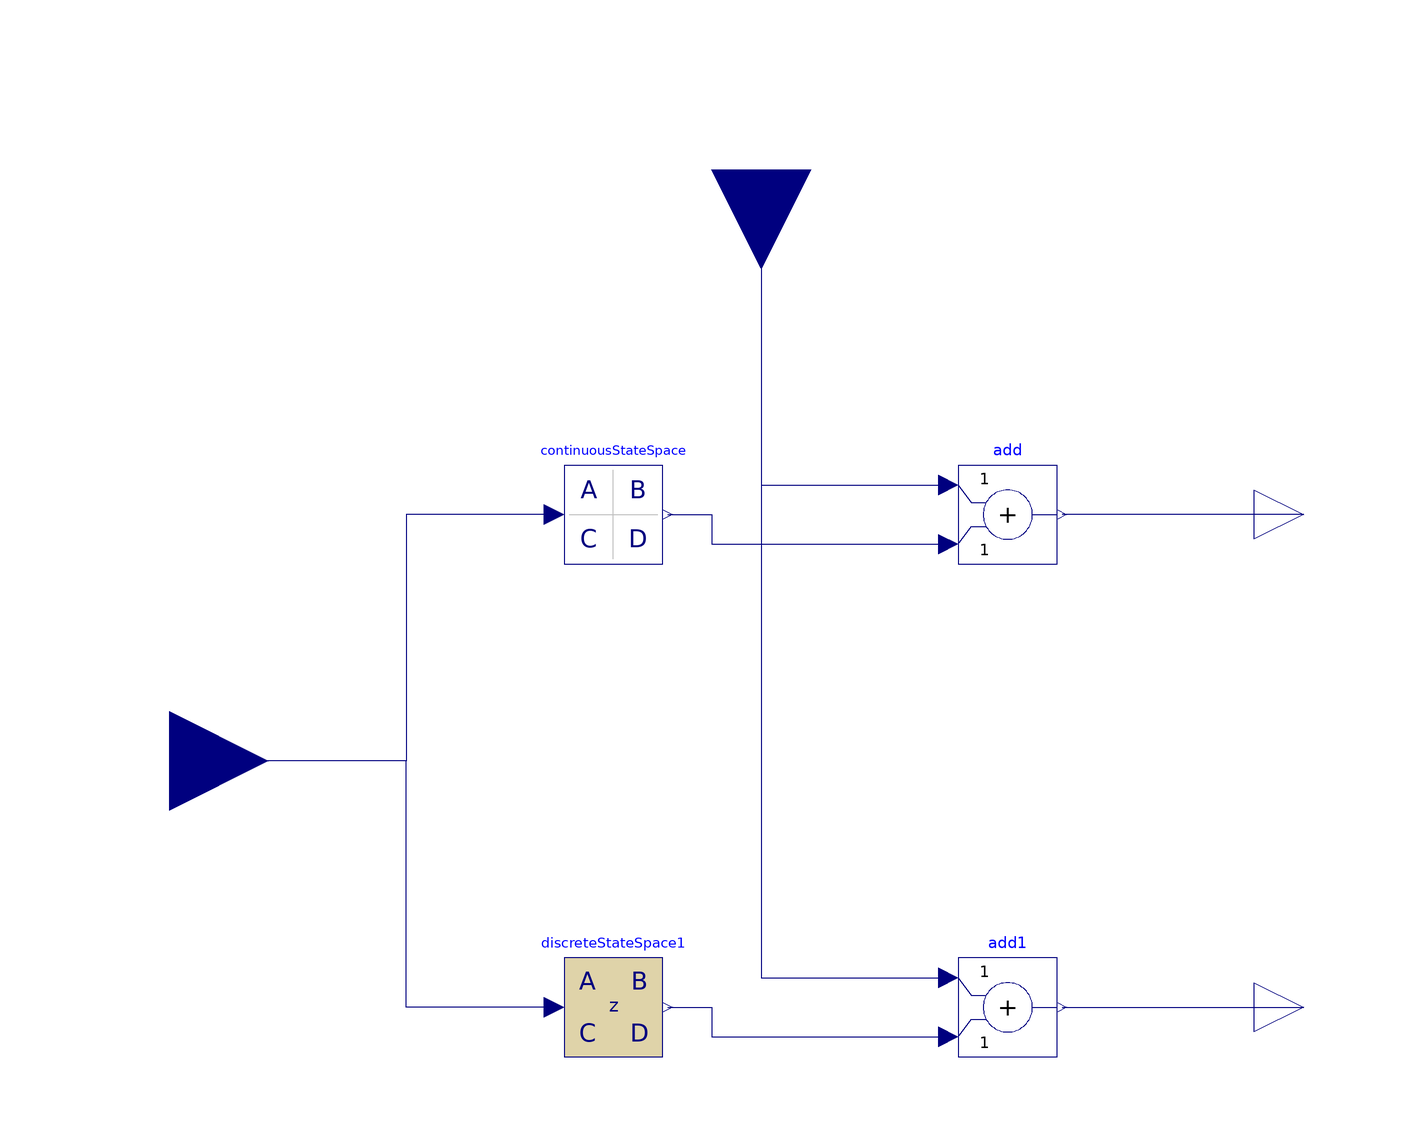

Above is the diagram view of the following Modelica model: its components placed by their Placement annotations and its connect equations drawn as lines.

model AirHeaterSSwithIO
  Modelica.Blocks.Continuous.StateSpace continuousStateSpace(
    A=[-36.7101449275362,-6.6159420289855,-7.65536231884058,6.2616038647343,
        3.76414685990339,-1.67716663446055,-0.545042619431027,1.23348130971551,
        1.7557135229916,1.20944823522395,-0.0493652340907831; 100,-2.07301986981474e-15,
        4.06661948586751e-15,3.98523825450699e-15,-9.13593748715871e-16,-2.04617452131031e-16,
        1.19055383585877e-15,6.01421562056504e-15,-1.27754505831381e-14,
        1.64348744598105e-14,8.12615624652681e-15; 0,10,1.33907987224807e-15,
        3.74351322127406e-15,6.13454452543879e-16,-6.03587750116804e-16,
        1.30065236284308e-16,1.6536679733558e-16,-1.2554487342403e-15,
        2.20807857485831e-15,2.13198180336727e-15; 0,0,-10,-3.84508713473349e-15,
        5.094923604681e-15,3.82472374016006e-15,-1.71513254255834e-15,
        4.70843074561815e-16,7.62416120957997e-16,-1.06691916701129e-15,-1.45351007807018e-15;
        0,0,0,10,2.08169146111602e-16,-9.35002420625499e-16,-1.15529698271845e-16,
        -3.38554043069654e-15,2.32422876810713e-15,-2.94266352611298e-15,-9.31849163678325e-16;
        0,0,0,0,-10,3.06865151449365e-15,-1.81327591545141e-15,-2.05996035292852e-15,
        -2.75172994938553e-15,-1.38840088216141e-15,-1.48048579712227e-15; 0,0,
        0,0,0,10,-1.18103320538715e-15,-2.90984616406911e-15,-4.14378666028816e-15,
        8.69571204726832e-16,6.25332591048254e-16; 0,0,0,0,0,0,-1,-2.00496458124039e-16,
        -1.18678414193152e-15,5.12781852892598e-16,4.35799679317935e-17; 0,0,0,
        0,0,0,0,0.999999999999998,7.07260241014436e-16,-3.5975729713928e-15,-1.33416436034521e-15;
        0,0,0,0,0,0,0,0,1,-2.66063492386505e-15,-1.73801627225452e-16; 0,0,0,0,
        0,0,0,0,0,-1,2.99760216648792e-15],
    B=[0.1; 0; 0; 0; 0; 0; 0; 0; 0; 0; 0],
    C=[1.52173913043478,-0.557971014492755,1.00434782608695,1.16057971014493,-0.947806763285022,
        -0.568684057971015,0.252748470209339,0.818423617820717,-1.84145314009662,
        2.59167478976562,1.72778319317706],
    D=[0],
    initType=Modelica.Blocks.Types.Init.NoInit)
    annotation (Placement(transformation(extent={{-40,40},{-20,60}})));
  Modelica.Blocks.Discrete.StateSpace discreteStateSpace1(
    A=[0.632898550724638,-0.066159420289855,-0.0765536231884058,
        0.062616038647343,0.0376414685990339,-0.0167716663446055,-0.00545042619431027,
        0.0123348130971551,0.017557135229916,0.0120944823522395,-0.000493652340907831;
        1,1,4.06661948586751e-17,3.98523825450699e-17,-9.13593748715871e-18,-2.04617452131031e-18,
        1.19055383585878e-17,6.01421562056504e-17,-1.27754505831381e-16,
        1.64348744598105e-16,8.12615624652681e-17; 0,0.1,1,3.74351322127407e-17,
        6.13454452543879e-18,-6.03587750116804e-18,1.30065236284308e-18,
        1.6536679733558e-18,-1.2554487342403e-17,2.20807857485831e-17,
        2.13198180336727e-17; 0,0,-0.1,1,5.094923604681e-17,
        3.82472374016006e-17,-1.71513254255834e-17,4.70843074561815e-18,
        7.62416120957997e-18,-1.06691916701129e-17,-1.45351007807018e-17; 0,0,0,
        0.1,1,-9.35002420625499e-18,-1.15529698271845e-18,-3.38554043069654e-17,
        2.32422876810713e-17,-2.94266352611298e-17,-9.31849163678325e-18; 0,0,0,
        0,-0.1,1,-1.81327591545141e-17,-2.05996035292852e-17,-2.75172994938553e-17,
        -1.38840088216141e-17,-1.48048579712227e-17; 0,0,0,0,0,0.1,1,-2.90984616406911e-17,
        -4.14378666028816e-17,8.69571204726832e-18,6.25332591048254e-18; 0,0,0,
        0,0,0,-0.01,1,-1.18678414193152e-17,5.12781852892598e-18,
        4.35799679317935e-19; 0,0,0,0,0,0,0,0.00999999999999998,1,-3.5975729713928e-17,
        -1.33416436034521e-17; 0,0,0,0,0,0,0,0,0.01,1,-1.73801627225452e-18; 0,
        0,0,0,0,0,0,0,0,-0.01,1],
    B=[0.001; 0; 0; 0; 0; 0; 0; 0; 0; 0; 0],
    C=[1.52173913043478,-0.557971014492755,1.00434782608695,1.16057971014493,-0.947806763285022,
        -0.568684057971015,0.252748470209339,0.818423617820717,-1.84145314009662,
        2.59167478976562,1.72778319317706],
    D=[0],
    samplePeriod=0.01)
    annotation (Placement(transformation(extent={{-40,-60},{-20,-40}})));
  Modelica.Blocks.Interfaces.RealInput u_ext
    annotation (Placement(transformation(extent={{-140,-20},{-100,20}})));
  Modelica.Blocks.Interfaces.RealOutput T_out_ext_cont
    annotation (Placement(transformation(extent={{100,40},{120,60}})));
  Modelica.Blocks.Interfaces.RealInput T_amb_ext annotation (Placement(
        transformation(
        extent={{-20,-20},{20,20}},
        rotation=-90,
        origin={0,120})));
  Modelica.Blocks.Interfaces.RealOutput T_out_ext_discrete
    annotation (Placement(transformation(extent={{100,-60},{120,-40}})));
  Modelica.Blocks.Math.Add add
    annotation (Placement(transformation(extent={{40,40},{60,60}})));
  Modelica.Blocks.Math.Add add1
    annotation (Placement(transformation(extent={{40,-60},{60,-40}})));
equation
  connect(continuousStateSpace.u[1], u_ext) annotation (Line(points={{-42,50},{
          -72,50},{-72,0},{-120,0}}, color={0,0,127}));
  connect(discreteStateSpace1.u[1], u_ext) annotation (Line(points={{-42,-50},{
          -72,-50},{-72,0},{-120,0}}, color={0,0,127}));
  connect(T_out_ext_cont, add.y)
    annotation (Line(points={{110,50},{61,50}}, color={0,0,127}));
  connect(continuousStateSpace.y[1], add.u2) annotation (Line(points={{-19,50},
          {-10,50},{-10,44},{38,44}}, color={0,0,127}));
  connect(T_amb_ext, add.u1)
    annotation (Line(points={{0,120},{0,56},{38,56}}, color={0,0,127}));
  connect(add1.y, T_out_ext_discrete)
    annotation (Line(points={{61,-50},{110,-50}}, color={0,0,127}));
  connect(discreteStateSpace1.y[1], add1.u2) annotation (Line(points={{-19,-50},
          {-10,-50},{-10,-56},{38,-56}}, color={0,0,127}));
  connect(T_amb_ext, add1.u1)
    annotation (Line(points={{0,120},{0,-44},{38,-44}}, color={0,0,127}));
  annotation (
    Icon(coordinateSystem(preserveAspectRatio=false), graphics={Bitmap(extent={
              {-98,-122},{100,76}}, fileName=
              "modelica://MPC/Resources/Images/AirHeater.png"), Text(
          extent={{-98,98},{100,56}},
          lineColor={29,40,200},
          textString="State Space")}),
    Diagram(coordinateSystem(preserveAspectRatio=false)),
    Documentation(info= "<html><head></head><body><h1><span style=\"font-family: Arial; font-size: x-large;\">AirHeaterSSwithIO</span></h1><p><span style=\"font-family: Arial; font-size: x-large;\">This model is an extension of the base component with adaptations to that the model can be simulated in an environment together with other components.</span></p><p><br></p><p><font size=\"5\">The discrete state space model is sampled with a sample rate of 0.01 and euler as method.</font></p>
</body></html>"),
  experiment(StartTime = 0, StopTime = 1, Tolerance = 1e-6, Interval = 0.002));
end AirHeaterSSwithIO;